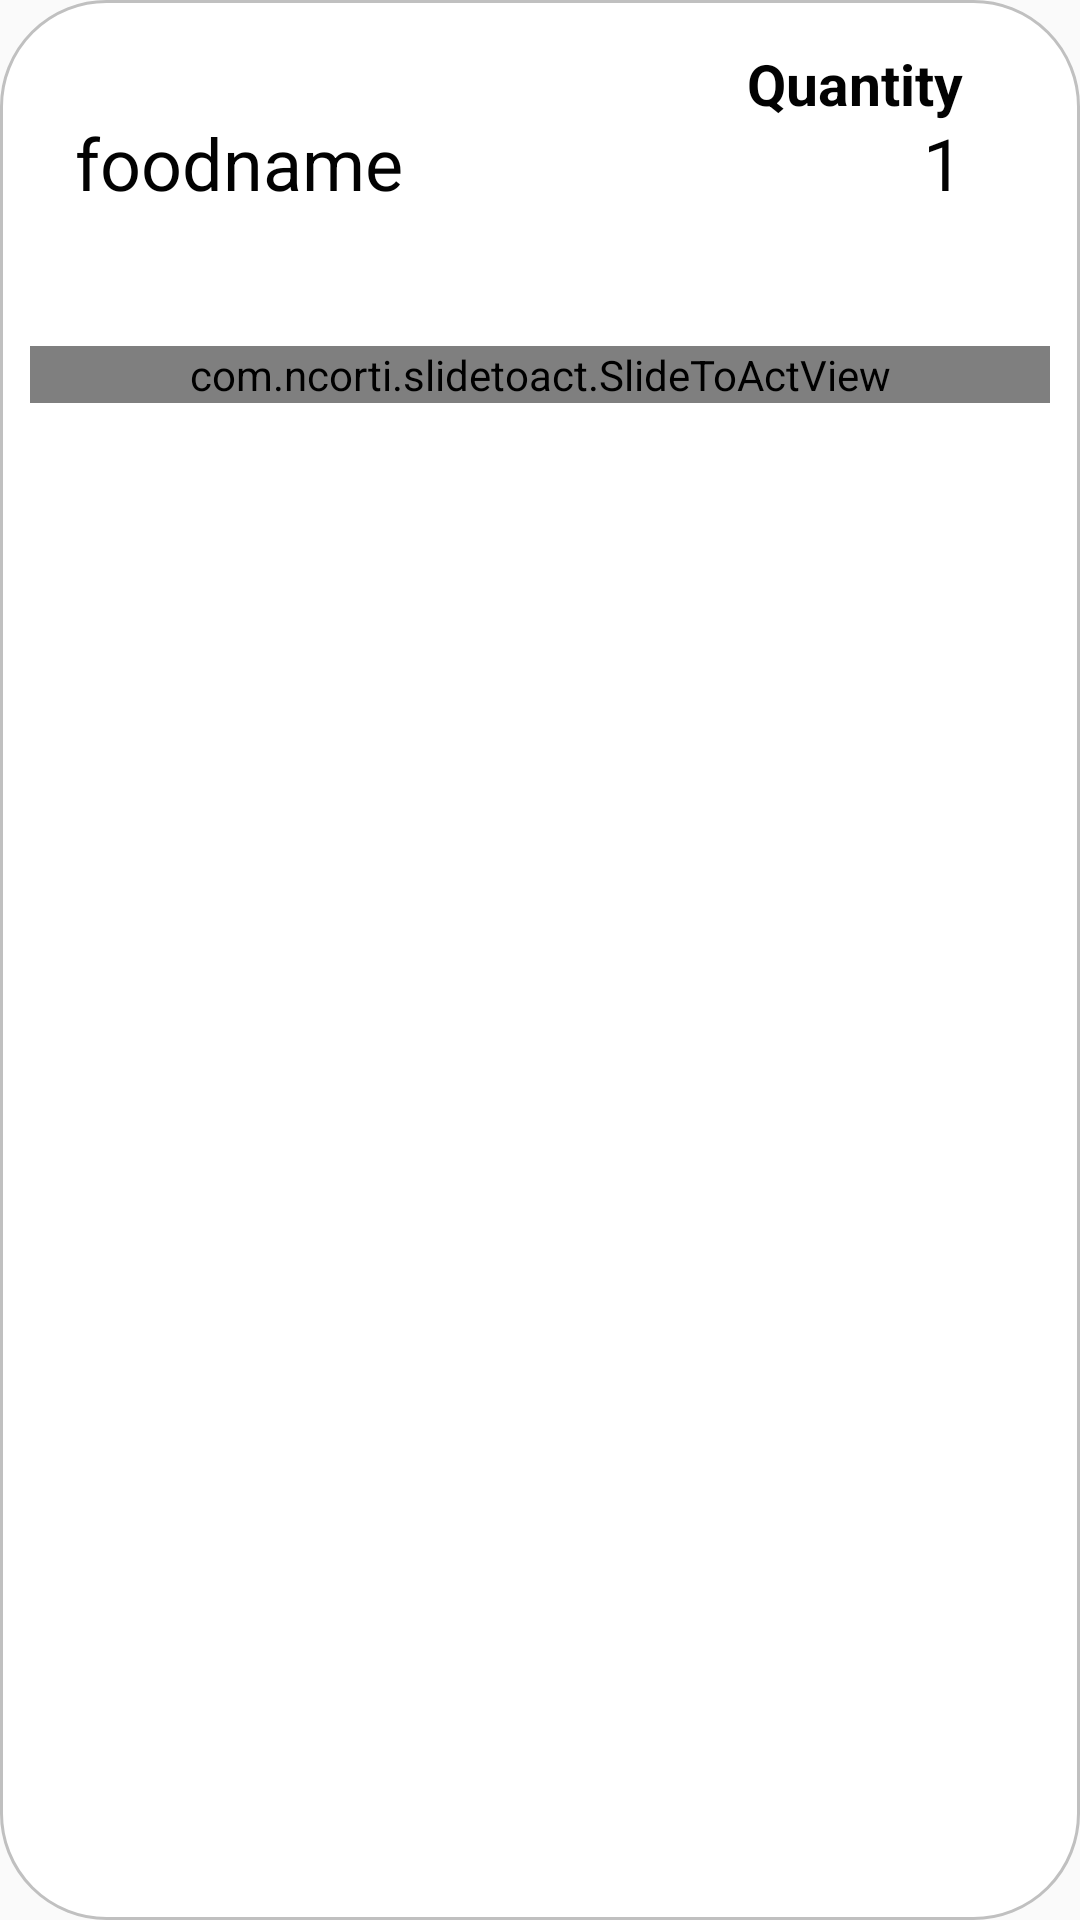

Android layout source for this screen:
<!-- AndroidManifest.xml: application theme AppTheme -->
<!-- res/layout/cart_bottom_sheets.xml -->
<?xml version="1.0" encoding="utf-8"?>
<RelativeLayout xmlns:android="http://schemas.android.com/apk/res/android"
    android:layout_width="match_parent"
    android:layout_height="299dp"
    xmlns:app="http://schemas.android.com/apk/res-auto"
    xmlns:tools="http://schemas.android.com/tools"
    android:id="@+id/bottom_sheets"
    app:layout_behavior="com.google.android.material.bottomsheet.BottomSheetBehavior"
    app:behavior_hideable="true"
    android:background="@drawable/roundedcornersforbottomsheet">
    <TextView
        android:id="@+id/CartFoodNameforbotomsheets"
        android:layout_width="wrap_content"
        android:layout_height="wrap_content"
        android:text="foodname"
        android:textSize="24sp"
        android:textColor="#020202"
        android:layout_marginTop="38dp"
        android:layout_marginStart="25dp"
        />
    <TextView
        android:layout_width="match_parent"
        android:layout_height="wrap_content"
        android:layout_marginTop="15dp"
        android:text="Quantity"
        android:textColor="#020202"
        android:textSize="19sp"
        android:layout_marginRight="39dp"
        android:gravity="right"
        android:textStyle="bold"
        />
    <TextView
        android:id="@+id/CartQuantityforbottomsheets"
        android:layout_width="match_parent"
        android:layout_height="wrap_content"
        android:text="1"
        android:layout_marginTop="38dp"
        android:textSize="24sp"
        android:textColor="#020202"
        android:gravity="right"
        android:layout_marginRight="39dp"/>
    <com.ncorti.slidetoact.SlideToActView
        android:id="@+id/slider"
        android:layout_width="match_parent"
        android:layout_height="wrap_content"
        android:layout_below="@id/CartFoodNameforbotomsheets"
        android:layout_marginTop="45dp"
        app:area_margin="8dp"
        app:animation_duration="250"
        app:icon_margin="12dp"
        app:inner_color="@color/colorPrimary"
        app:outer_color="#E3E0E0"
        app:border_radius="12dp"
        app:text="Slide To Confirm"
        app:text_style="bold"
        app:text_appearance="@font/baloo"
        android:layout_marginStart="10dp"
        android:layout_marginEnd="10dp"/>
</RelativeLayout>
<!-- resources referenced by this layout -->
<resources>
  <color name="colorPrimary">#6200EE</color>//toolbar color
  <!-- drawable roundedcornersforbottomsheet (drawable-mdpi) -->
  <?xml version="1.0" encoding="utf-8"?>
  <shape xmlns:android="http://schemas.android.com/apk/res/android">
  <solid android:color="#ffffff" />
  <stroke
      android:width="1dip"
      android:color="#C0C0C0" />
  <corners
      android:bottomLeftRadius="35dp"
      android:bottomRightRadius="35dp"
      android:topLeftRadius="35dp"
      android:topRightRadius="35dp">
  
  </corners>
  </shape>
  <style name="AppTheme" parent="Theme.AppCompat.Light.DarkActionBar">
          
          <item name="colorPrimary">@color/colorPrimary</item>
          <item name="colorPrimaryDark">@color/colorPrimaryDark</item>
          <item name="colorAccent">@color/colorAccent</item>
          
          <item name="android:windowActivityTransitions">true</item>
  
          
          <item name="android:windowEnterTransition">@transition/slide_out_right</item>
          <item name="android:windowExitTransition">@transition/slide_out_left</item>
      </style>
  <color name="colorPrimaryDark">#3700B3</color>
  <color name="colorAccent">#03DAC5</color>
</resources>
